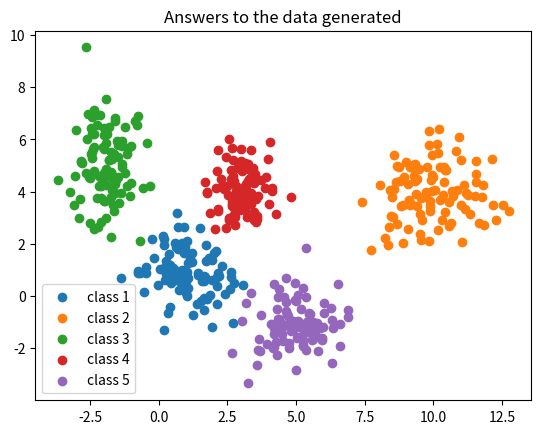
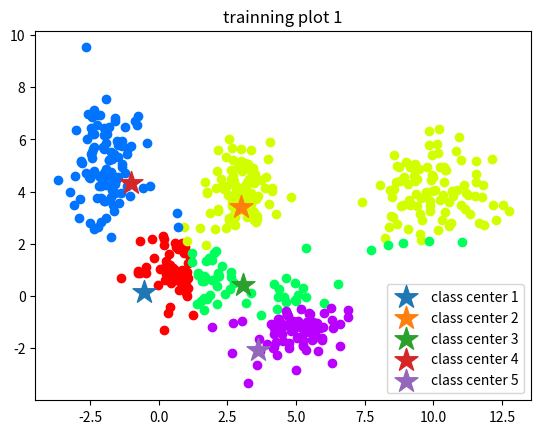
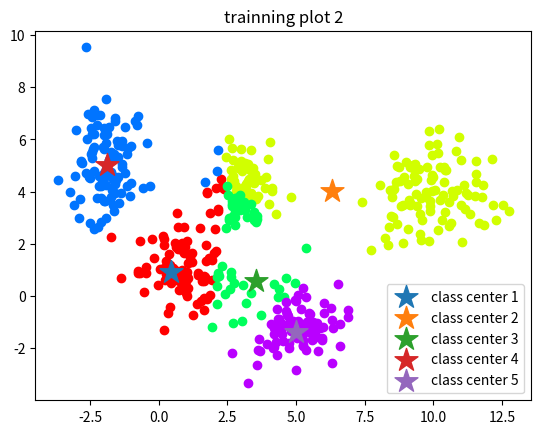
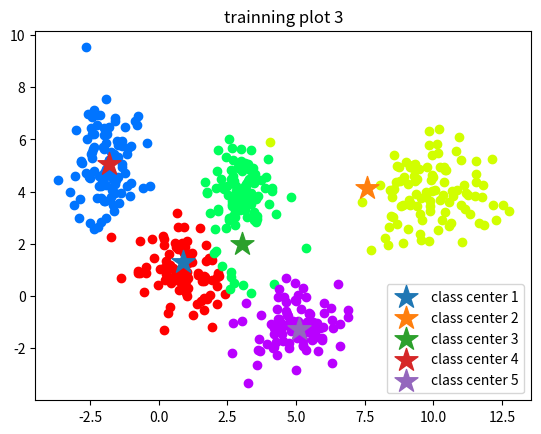
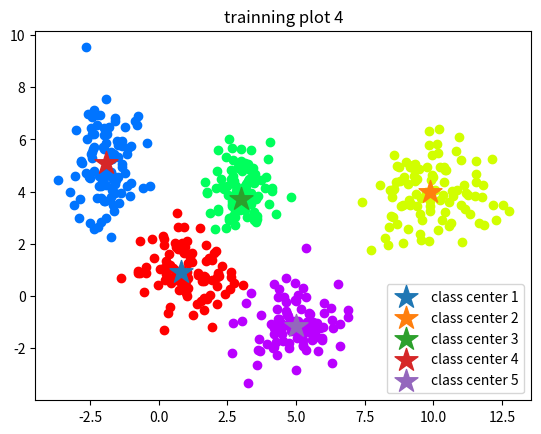
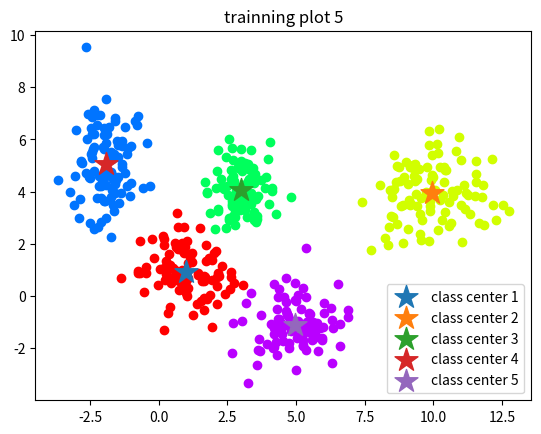

Reproduce these figures in Python, in order.
import numpy as np
import matplotlib.pyplot as plt
import random


def data_generator(k = 5):
    '''
    generate 5 classes of data for the algorithm
    :return: 5 classes of data
    '''
    sample_num = 100;

    mu1 = np.array([[1, 1]])
    sigma1 = np.array([[0.8, 0],[0, 0.8]])

    mu2 = np.array([[10,4]])
    sigma2 = np.array([[1, 0], [0, 1]])

    mu3 = np.array([[-2, 5]])
    sigma3 = np.array([[0.5, 0], [0, 2]])

    mu4 = np.array([[3, 4]])
    sigma4 = np.array([[0.3, 0],[0, 0.5]])

    mu5 = np.array([[5, -1]])
    sigma5 = np.array([[0.8, 0],[0, 0.8]])

    s1 = np.random.multivariate_normal(mu1[0], sigma1, sample_num)
    plt.scatter(*s1.T, label="class 1")
    s2 = np.random.multivariate_normal(mu2[0], sigma2, sample_num)
    plt.scatter(*s2.T, label="class 2")
    s1 = np.concatenate((s1, s2), axis = 0)
    s3 = np.random.multivariate_normal(mu3[0], sigma3, sample_num)
    plt.scatter(*s3.T, label="class 3")
    s1 = np.concatenate((s1, s3), axis=0)
    s4 = np.random.multivariate_normal(mu4[0], sigma4, sample_num)
    plt.scatter(*s4.T, label="class 4")
    s1 = np.concatenate((s1, s4), axis = 0)
    s5 = np.random.multivariate_normal(mu5[0], sigma5, sample_num)
    plt.scatter(*s5.T, label="class 5")
    s1 = np.concatenate((s1, s5), axis = 0)

    plt.legend()
    plt.title("Answers to the data generated")
    plt.show()
    return s1

def Euclidean_distance(point0, point1, n = 2): # n表示数据的维度，默认为2维
    distance = 0
    for i in range(n):
        distance += (point0[i] - point1[i]) ** 2
    return distance ** 0.5

def assigh_class(data, center_l,train_time, n = 2): # n表示数据的维度，train_time表示这是第几次训练
    for i in data:
        distances = [Euclidean_distance(i, j, n) for j in center_l]
        min_distance = min(distances)
        center = distances.index(min_distance) + 1
        i[n] = center
    trainning_plot(data, center_l, train_time)
    return data

def reassign_classes(data, center_l,n = 2):
    #根据data的分组信息重新计算数据中心
    #n表示数据的维数
    N = len(center_l)
    center_l_new = [[0 for i in range(n)] for i in range(N)]
    number_in_center = [0 for i in range(N)]
    for i in data:
        center = int(i[n] - 1)
        for j in range(n):
            center_l_new[center][j] += float(i[j])
        number_in_center[center] += 1
    for i in range(N):
        for j in range(n):
            center_l_new[i][j] /= number_in_center[i]
    distance = []
    for i in range(N):
        distance.append(Euclidean_distance(center_l_new[i], center_l[i], n))
    return center_l_new, np.array(distance)


def trainning_plot(data, center_l, train_time = 0): # train_time表示是训练的第几次
    N = len(center_l)
    cmap = plt.cm.get_cmap("hsv", N + 1)
    rearange_data = np.array([])
    for i in range(N):
        type = list(filter(lambda x: x[2] == (i + 1), data))
        if i == 0:
            rearange_data = np.array([j for j in type])
        else:
            rearange_data = np.concatenate((rearange_data, np.array([j for j in type])))
        type = np.array([np.delete(j, -1) for j in type])
        if len(type) > 0:
            plt.scatter(*type.T, c = cmap(i))
        plt.scatter(center_l[i][0], center_l[i][1], s=300, marker="*", label="class center " + str(i + 1))
    plt.legend()
    plt.title("trainning plot " + str(train_time))
    plt.show()
    return rearange_data




def init_classes(data, k = 5, j = 2):
    '''
    从数据集data中随机选取k个点当作第一轮的数据中心
    :param data: 数据集
    :param k: 一共有k个数据中心
    :return: 一个k维的list，每一个元素对应一个数据中心
    '''
    n = len(data)
    class_l = []
    for i in range(k):
        index = np.random.randint(0, n)
        if i  > 0:
            while Euclidean_distance(data[index], class_l[-1], j) < 2:
                index = np.random.randint(0, n) # 防止两个点距离太近
        class_l.append(list(data[index]))

    return class_l

def iris_data_reader():
    file = open("uci_data/iris.data", "r")
    lines = file.readlines()
    data = []
    answer = []
    for line in lines:
        line.strip()
        line_sp = line.split(",")
        line_data = []
        for i in range(len(line_sp) - 1):
            line_data.append(float(line_sp[i]))
        data.append(line_data)
        if line_sp[-1] == "Iris-setosa\n":
            temp_line_data = line_data[:]
            temp_line_data.append("Iris-setosa")
        elif line_sp[-1] == "Iris-versicolor\n":
            temp_line_data = line_data[:]
            temp_line_data.append("Iris-versicolor")
        else:
            temp_line_data = line_data[:]
            temp_line_data.append("Iris-virginica")
        answer.append(temp_line_data)
    return data, answer

def similarity(class_i, class_l, k = 4):
    #只用在uci的iris数据集合中，它比较我们预测得到的集合类i和答案中的三个集合"Iris-setosa", "Iris-versicolor", "Iris-virginica"，找到哪一个集合和我们这个最像，
    #然后将我们这个集合里面所有的类i换成相应的字符串"Iris-setosa"或"Iris-versicolor"或"Iris-virginica"
    n = len(class_l)
    class_number = [0 for i in range(n)]
    for i in class_i:
        for j in range(n):
            for l in range(len(class_l[j])):
                result = True
                for m in range(k):
                    a = class_l[j][l][m]
                    b = i[m]
                    result = result and (i[m] == class_l[j][l][m])
                if result == True:
                    class_number[j] += 1

    return class_number.index(max(class_number))

if __name__ == "__main__":
    # s, answer = iris_data_reader()
    # data = []
    # for i in range(len(s)):
    #     data.append(s[i][:])
    #     data[i].append(0)

    s = data_generator()
    data = np.array([np.append(s[i], 0) for i in range(len(s))]) #0 means the data has not been assigned a value
    class_l = init_classes(s, 5, 2)
    training_time = 1

    data = assigh_class(data, class_l, training_time, 2)
    class_l, distance = reassign_classes(data, class_l, 2)
    true_l = distance > 0.05
    print(distance)
    while(True in true_l):
        training_time += 1
        data = assigh_class(data, class_l, training_time, 2)
        class_l, distance = reassign_classes(data, class_l, 2)
        true_l = distance > 0.005
        print(distance)


    # print("答案：")
    # print(answer)
    # print("*" * 23 )
    #
    #
    # class_1 = list(filter(lambda x: x[4] == 1, data))
    # class_2 = list(filter(lambda x: x[4] == 2, data))
    # class_3 = list(filter(lambda x: x[4] == 3, data))
    #
    # class_setosa = list(filter(lambda x: x[4] == "Iris-setosa", answer))
    # class_versicolor = list(filter(lambda x: x[4] == "Iris-versicolor", answer))
    # class_virginica = list(filter(lambda x: x[4] == "Iris-virginica", answer))
    # class_l = [class_setosa, class_versicolor, class_virginica]
    #
    # uci_class = ["Iris-setosa", "Iris-versicolor", "Iris-virginica"]
    # a = similarity(class_1, class_l, 4)
    # b = similarity(class_2, class_l, 4)
    # c = similarity(class_3, class_l, 4)
    # for i in data:
    #     if i[4] == 1:
    #         i[4] = uci_class[a]
    #     elif i[4] == 2:
    #         i[4] = uci_class[b]
    #     else:
    #         i[4] = uci_class[c]
    # error = 0
    # for i in range(len(data)):
    #     if data[i][4] != answer[i][4]:
    #         error += 1
    #
    # print("预测")
    # print(data)
    # print("错误率 : " + str(error / len(data)))
